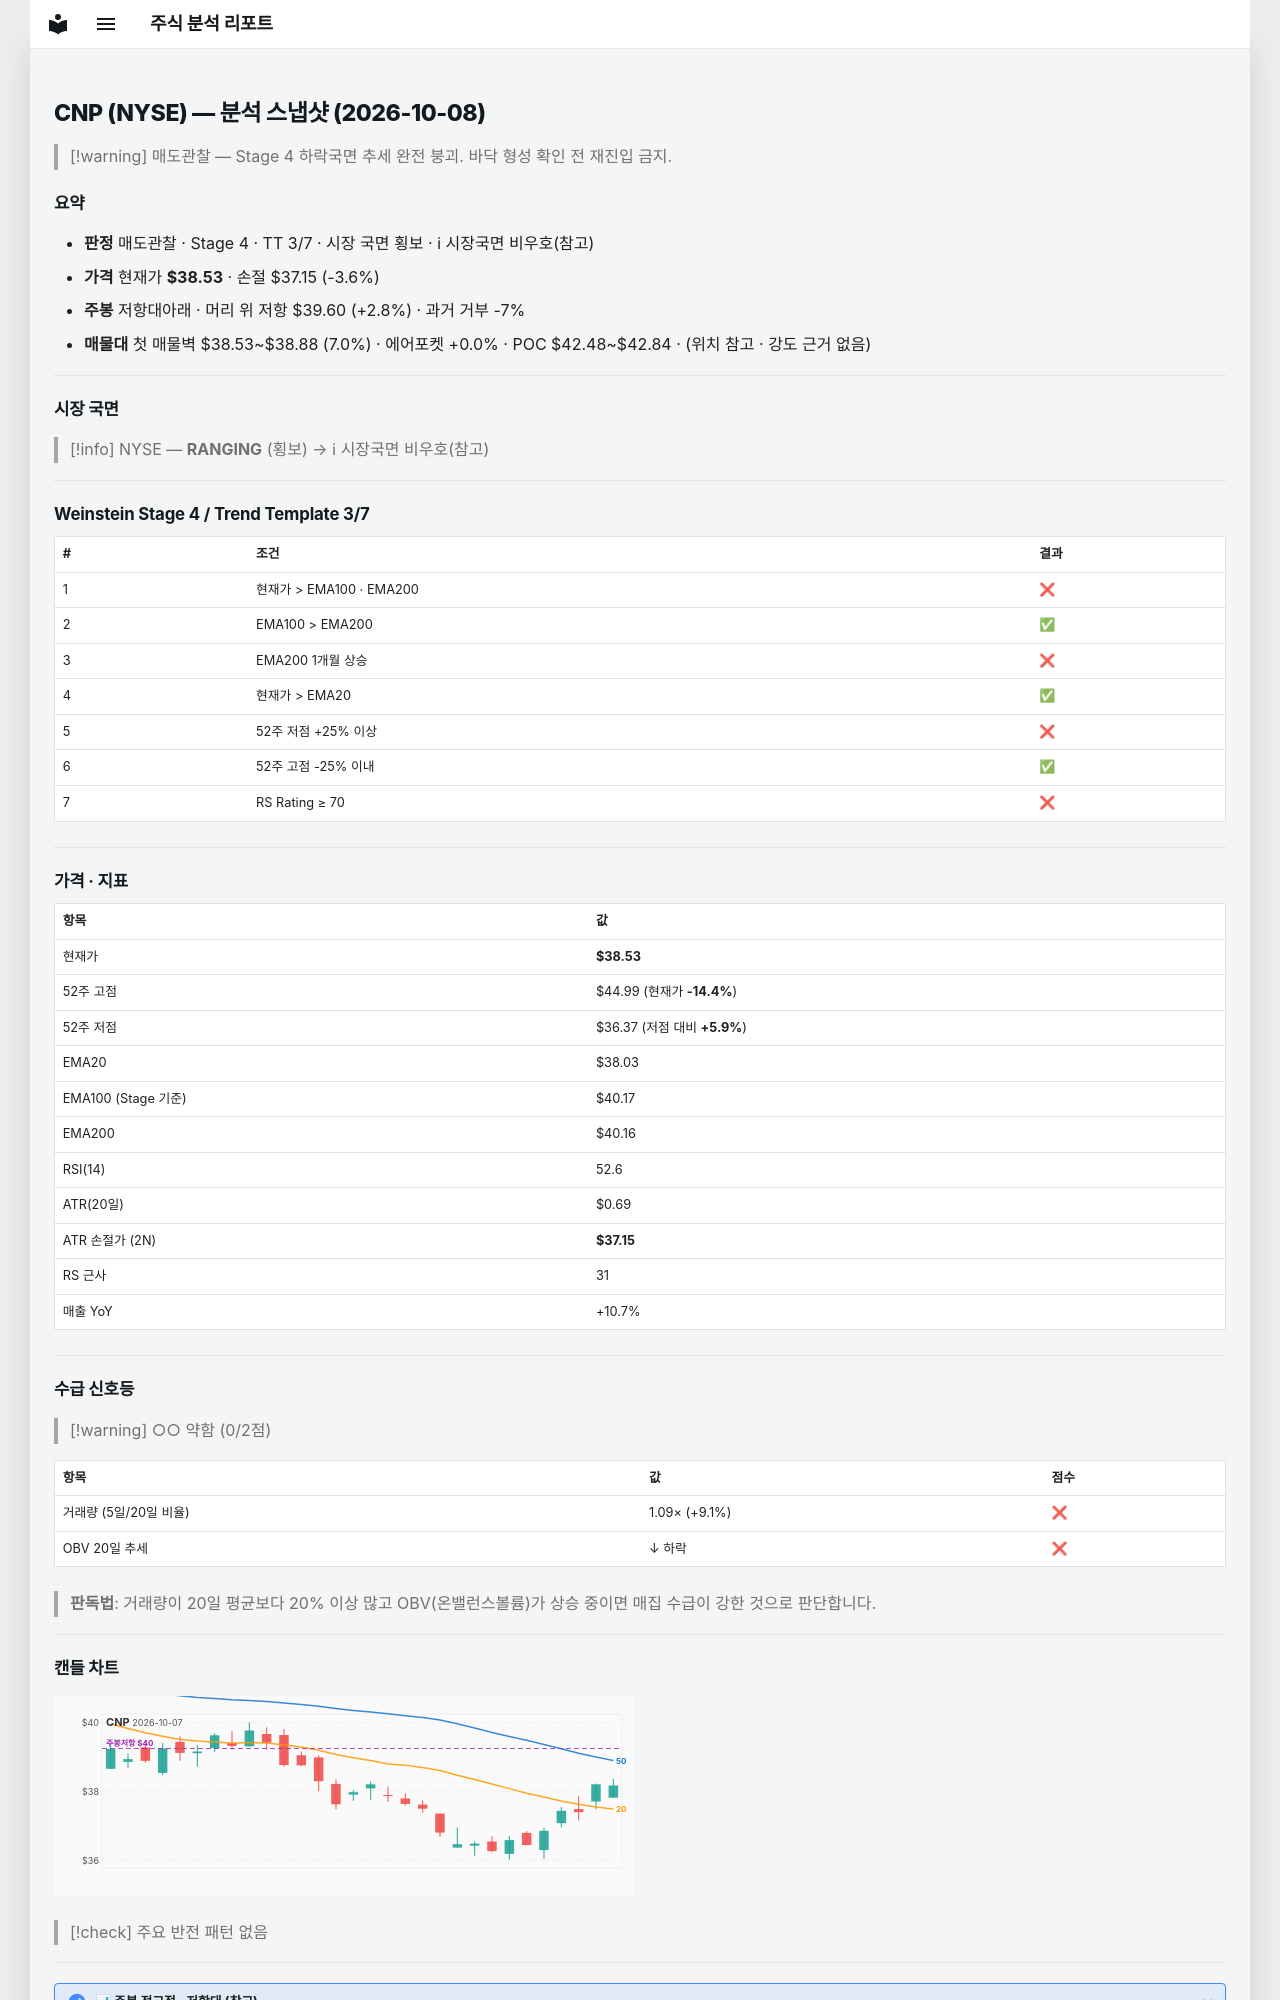

repository: soloandco/stock-reports · page: snapshots/CNP-2026-10-08/index.html · generator: mkdocs

---
type: analysis-snapshot
title: CNP 분석 스냅샷
ticker: CNP
market: NYSE
created: 2026-10-08
updated: 2026-10-08
bar-date: 2026-10-07
verdict: 매도관찰
real-rr: 0.78
sma50-gap-pct: 1.3
weekly-position: 저항대아래
weekly-overhead-price: 39.60
weekly-overhead-pct: 2.8
stage: 4
trend-template-score: 3
tt-max: 7
ma-set: ema-20-100-200
price: 38.525001525878906
stop-price: 37.14857883416106
market-regime: RANGING
supply-demand-score: 0/2
supply-demand-label: 약함
status: tracking
tags:
  - stock-agent
  - watchlist
  - CNP
  - analysis
related:
  - "[[analysis-template]]"
---

# CNP (NYSE) — 분석 스냅샷 (2026-10-08)

> [!warning] 매도관찰 — Stage 4 하락국면
> 추세 완전 붕괴. 바닥 형성 확인 전 재진입 금지.

## 요약

- **판정** 매도관찰 · Stage 4 · TT 3/7 · 시장 국면 횡보 · ℹ 시장국면 비우호(참고)
- **가격** 현재가 **$38.53** · 손절 $37.15 (-3.6%)
- **주봉** 저항대아래 · 머리 위 저항 $39.60 (+2.8%) · 과거 거부 -7%
- **매물대** 첫 매물벽 $38.53~$38.88 (7.0%) · 에어포켓 +0.0% · POC $42.48~$42.84 · (위치 참고 · 강도 근거 없음)

---

## 시장 국면

> [!info] NYSE — **RANGING** (횡보) → ℹ 시장국면 비우호(참고)

---

## Weinstein Stage 4 / Trend Template 3/7

| # | 조건 | 결과 |
|---|------|------|
| 1 | 현재가 > EMA100 · EMA200 | ❌ |
| 2 | EMA100 > EMA200 | ✅ |
| 3 | EMA200 1개월 상승 | ❌ |
| 4 | 현재가 > EMA20 | ✅ |
| 5 | 52주 저점 +25% 이상 | ❌ |
| 6 | 52주 고점 -25% 이내 | ✅ |
| 7 | RS Rating ≥ 70 | ❌ |

---

## 가격 · 지표

| 항목 | 값 |
|------|---|
| 현재가 | **$38.53** |
| 52주 고점 | $44.99 (현재가 **-14.4%**) |
| 52주 저점 | $36.37 (저점 대비 **+5.9%**) |
| EMA20 | $38.03 |
| EMA100 (Stage 기준) | $40.17 |
| EMA200 | $40.16 |
| RSI(14) | 52.6 |
| ATR(20일) | $0.69 |
| ATR 손절가 (2N) | **$37.15** |
| RS 근사 | 31 |
| 매출 YoY | +10.7% |

---
## 수급 신호등

> [!warning] ○○ 약함 (0/2점)

| 항목 | 값 | 점수 |
|------|------|------|
| 거래량 (5일/20일 비율) | 1.09× (+9.1%) | ❌ |
| OBV 20일 추세 | ↓ 하락 | ❌ |

> **판독법**: 거래량이 20일 평균보다 20% 이상 많고 OBV(온밸런스볼륨)가 상승 중이면 매집 수급이 강한 것으로 판단합니다.

---
